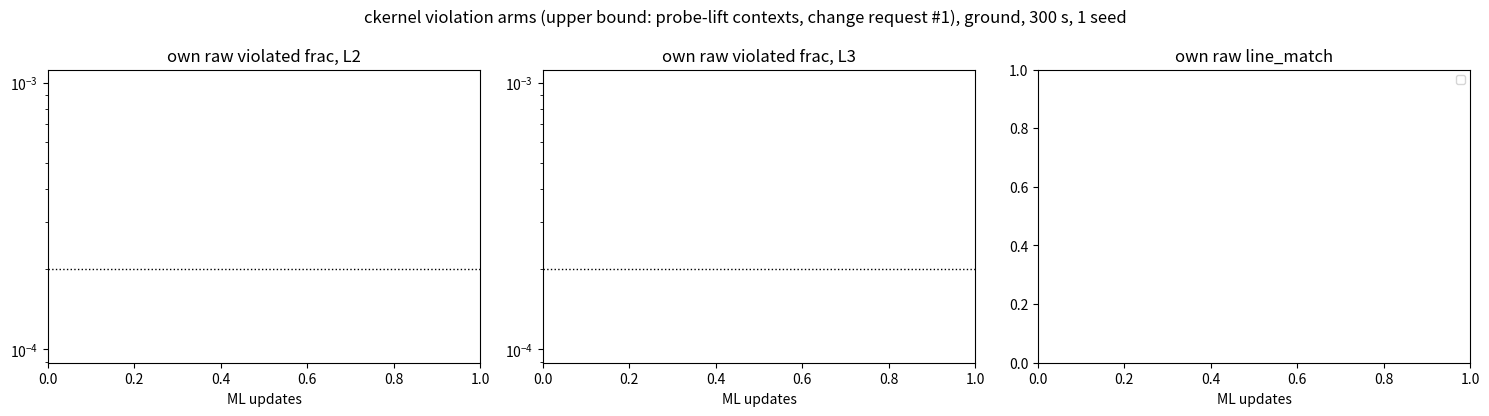

Generate this figure with matplotlib: (Note: this script raises an exception after producing the figure.)
import json, sys
import matplotlib; matplotlib.use("Agg")
import matplotlib.pyplot as plt
arms = [("armA_w20", "A: ML, exp(-20V) weights"), ("armB2_rkl16", "B2: + 16 RKL steps/iter, lr 1e-3"),
        ("armB4_rkl32lr1", "B4: + 32 RKL steps/iter, lr 1e-3"), ("armB3_rkl32", "B3: + 32 RKL steps/iter, lr 3e-3")]
fig, ax = plt.subplots(1, 3, figsize=(15, 4.2))
for arm, lab in arms:
    try:
        L = [json.loads(l) for l in open(f"runs/{arm}/loop.jsonl")]
    except FileNotFoundError:
        continue
    R = [r for r in L if "lv_own_raw" in r]
    u = [r["update"] for r in R]
    ax[0].plot(u, [r["lv_own_raw"]["frac"][2] + 1e-5 for r in R], label=lab)
    ax[1].plot(u, [r["lv_own_raw"]["frac"][3] + 1e-5 for r in R], label=lab)
    ax[2].plot(u, [r["own_raw"]["line_match"] for r in R], label=lab)
for a, t in zip(ax, ["own raw violated frac, L2", "own raw violated frac, L3", "own raw line_match"]):
    a.set_title(t); a.set_xlabel("ML updates")
ax[0].set_yscale("log"); ax[1].set_yscale("log")
for a in ax[:2]:
    a.axhline(2e-4, color="k", ls=":", lw=1)
ax[2].legend(fontsize=8)
fig.suptitle("ckernel violation arms (upper bound: probe-lift contexts, change request #1), ground, 300 s, 1 seed")
fig.tight_layout(); fig.savefig("images/violation_arms.png", dpi=110)
